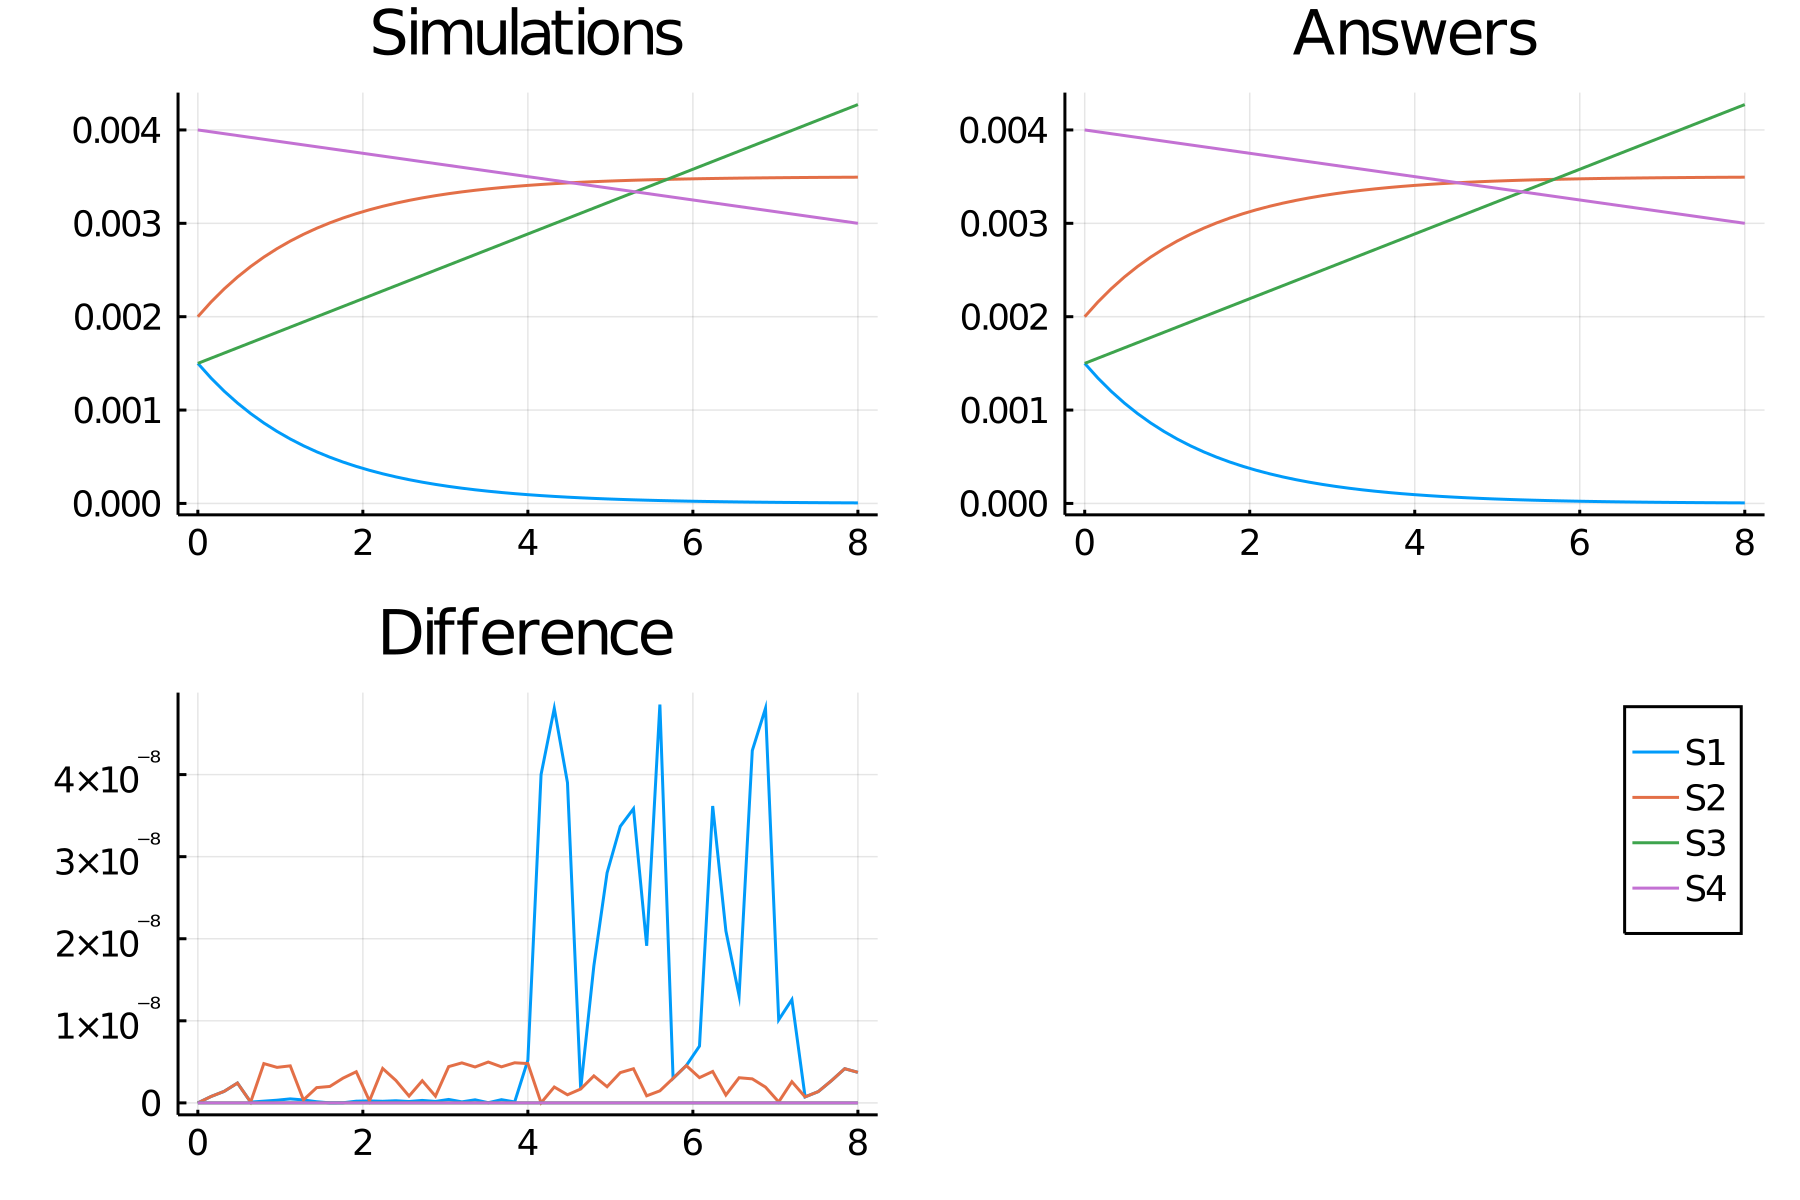

Source data for this figure (header and first rows):
time, S1_, S2_, S3_, S4_
0.0, 0.0015, 0.002, 0.0015, 0.004
0.16, 0.001343, 0.002157, 0.001555, 0.00398
0.32, 0.001202, 0.002298, 0.001611, 0.00396
0.48, 0.001076, 0.002424, 0.001666, 0.00394
0.64, 0.0009627, 0.002537, 0.001722, 0.00392
0.8, 0.0008616, 0.002638, 0.001777, 0.0039
0.96, 0.0007712, 0.002729, 0.001833, 0.00388
1.12, 0.0006903, 0.00281, 0.001888, 0.00386
1.28, 0.0006178, 0.002882, 0.001944, 0.00384
1.44, 0.000553, 0.002947, 0.001999, 0.00382
1.6, 0.0004949, 0.003005, 0.002054, 0.0038
1.76, 0.000443, 0.003057, 0.00211, 0.00378
1.92, 0.0003965, 0.003104, 0.002165, 0.00376
2.08, 0.0003549, 0.003145, 0.002221, 0.00374
2.24, 0.0003176, 0.003182, 0.002276, 0.00372
2.4, 0.0002843, 0.003216, 0.002332, 0.0037
2.56, 0.0002545, 0.003246, 0.002387, 0.00368
2.72, 0.0002278, 0.003272, 0.002442, 0.00366
2.88, 0.0002038, 0.003296, 0.002498, 0.00364
3.04, 0.0001825, 0.003318, 0.002553, 0.00362
3.2, 0.0001633, 0.003337, 0.002609, 0.0036
3.36, 0.0001462, 0.003354, 0.002664, 0.00358
3.52, 0.0001308, 0.003369, 0.00272, 0.00356
3.68, 0.0001171, 0.003383, 0.002775, 0.00354
3.84, 0.0001048, 0.003395, 0.002831, 0.00352
4.0, 9.380520896485975e-5, 0.003406, 0.002886, 0.0035
4.16, 8.395999094790139e-5, 0.003416, 0.002941, 0.00348
4.32, 7.514806648616556e-5, 0.003425, 0.002997, 0.00346
4.48, 6.726098743886643e-5, 0.003433, 0.003052, 0.00344
4.64, 6.020168771788732e-5, 0.00344, 0.003108, 0.00342
4.8, 5.38832886974348e-5, 0.003446, 0.003163, 0.0034
4.96, 4.822802999498382e-5, 0.003452, 0.003219, 0.00338
5.12, 4.31663124729512e-5, 0.003457, 0.003274, 0.00336
5.28, 3.86358417031359e-5, 0.003461, 0.00333, 0.00334
5.44, 3.458086129164025e-5, 0.003465, 0.003385, 0.00332
5.6, 3.095146669216828e-5, 0.003469, 0.00344, 0.0033
5.76, 2.7702991038665442e-5, 0.003472, 0.003496, 0.00328
5.92, 2.479545541990679e-5, 0.003475, 0.003551, 0.00326
6.08, 2.2193076862176365e-5, 0.003478, 0.003607, 0.00324
6.24, 1.9863827957772427e-5, 0.00348, 0.003662, 0.00322
6.4, 1.777904269887803e-5, 0.003482, 0.003718, 0.0032
6.56, 1.591306368164096e-5, 0.003484, 0.003773, 0.00318
6.72, 1.4242926351384025e-5, 0.003486, 0.003828, 0.00316
6.88, 1.2748076368559409e-5, 0.003487, 0.003884, 0.00314
7.04, 1.14101166491558e-5, 0.003489, 0.003939, 0.00312
7.2, 1.0212580954707531e-5, 0.00349, 0.003995, 0.0031
7.36, 9.140731245124608e-6, 0.003491, 0.00405, 0.00308
7.52, 8.181376290387506e-6, 0.003492, 0.004106, 0.00306
7.68, 7.322709333681412e-6, 0.003493, 0.004161, 0.00304
7.84, 6.554162782201726e-6, 0.003493, 0.004217, 0.00302
8.0, 5.866278151723402e-6, 0.003494, 0.004272, 0.003
